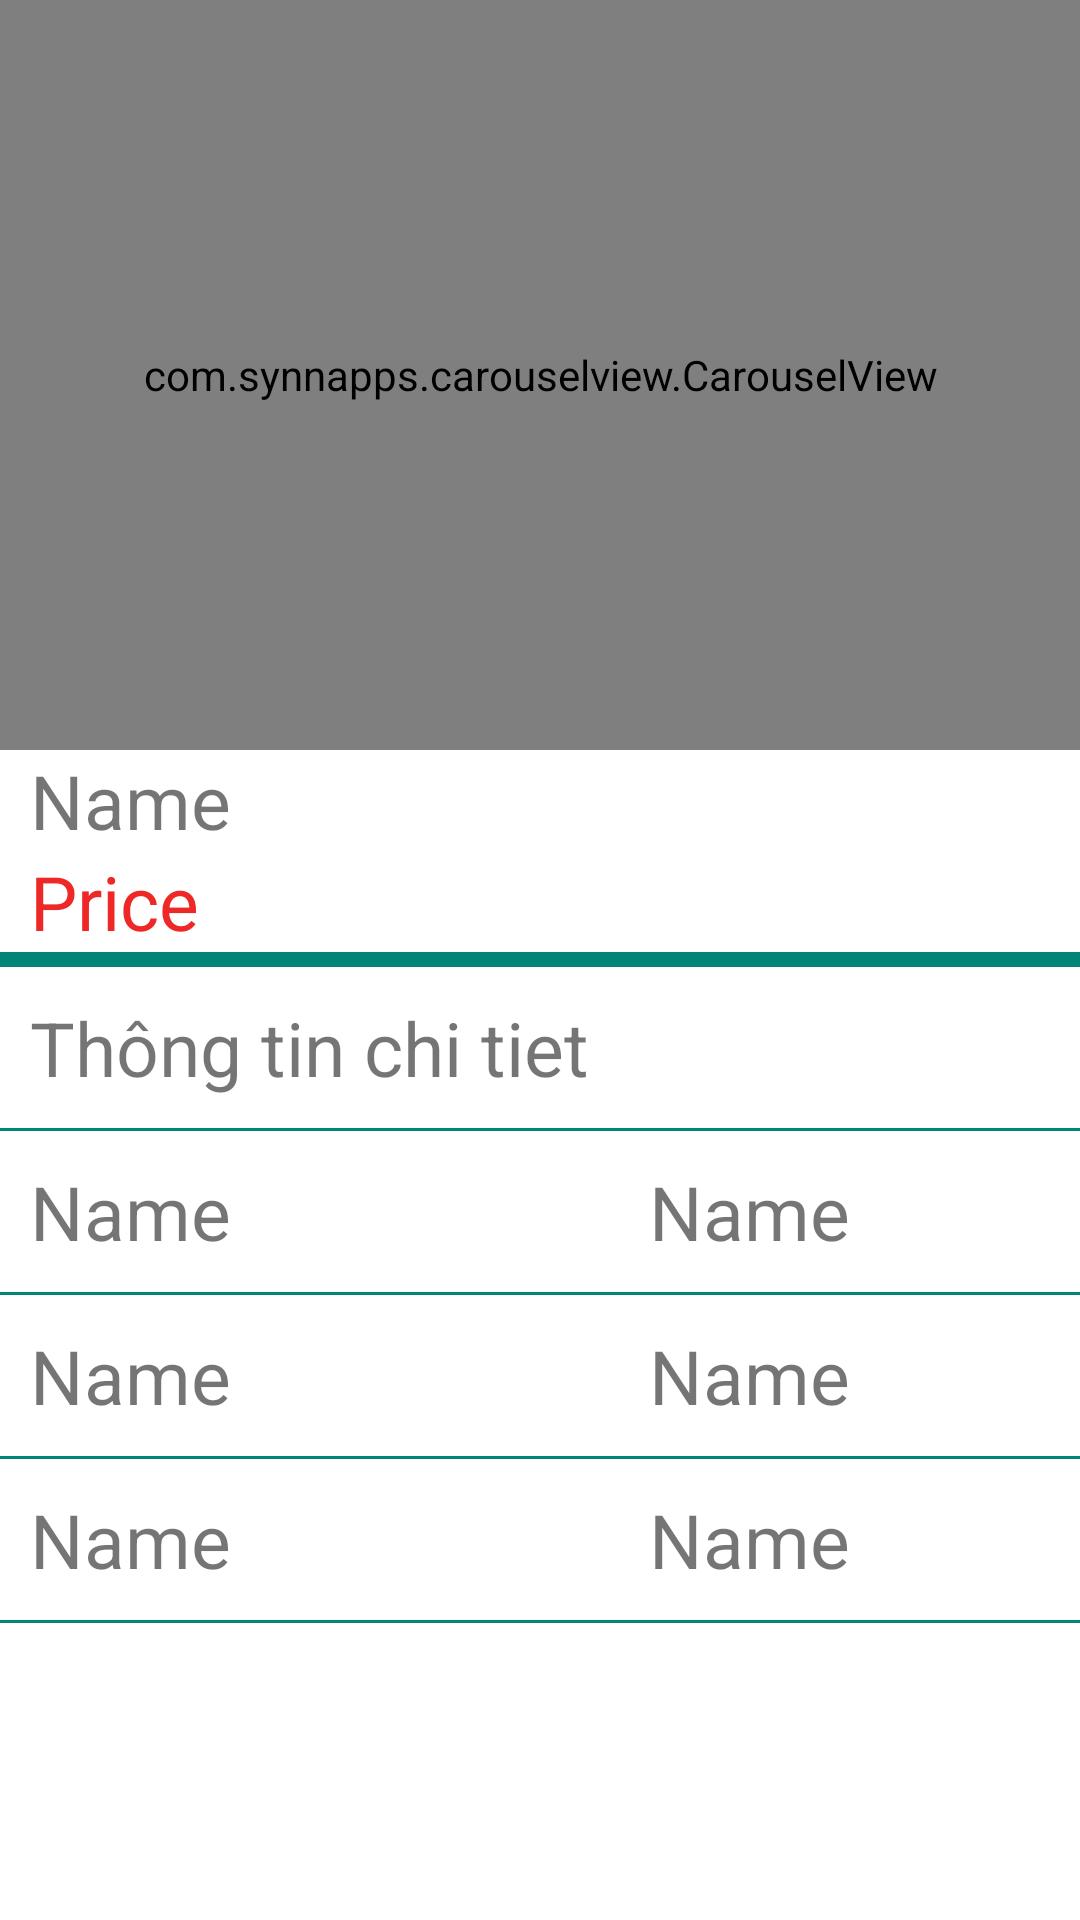

Layout XML and referenced resources for this Android screen:
<!-- AndroidManifest.xml: application theme AppTheme -->
<!-- res/layout/fragment_product_detail.xml -->
<?xml version="1.0" encoding="utf-8"?>

<LinearLayout xmlns:android="http://schemas.android.com/apk/res/android"
    android:layout_width="match_parent"
    android:layout_height="match_parent"
    android:background="@color/white"
    android:orientation="vertical">

    <com.synnapps.carouselview.CarouselView
        android:layout_width="match_parent"
        android:layout_height="250dp">


    </com.synnapps.carouselview.CarouselView>

    <TextView
        android:layout_width="match_parent"
        android:layout_height="wrap_content"
        android:layout_marginLeft="10dp"
        android:text="@string/product_name"
        android:textSize="25dp" />

    <TextView
        android:layout_width="match_parent"
        android:layout_height="wrap_content"
        android:layout_marginLeft="10dp"
        android:text="@string/product_price"
        android:textColor="@color/product_price"
        android:textSize="25dp" />

    <View
        android:layout_width="match_parent"
        android:layout_height="5dp"
        android:background="@color/colorPrimary"/>

    <TableLayout
        android:layout_width="match_parent"
        android:layout_height="wrap_content">

        <TableRow >

            <TextView
                android:layout_weight="1"
                android:text="@string/product_detail"
                android:padding="10dp"
                android:textAlignment="textStart"
                android:textSize="25dp" />


        </TableRow>

        <View
            android:layout_width="match_parent"
            android:layout_height="1dp"

            android:background="@color/colorPrimary">

        </View>

        <TableRow >

            <TextView
                android:layout_weight="0"
                android:text="@string/product_name"
                android:padding="10dp"
                android:textAlignment="textStart"
                android:textSize="25dp" />

            <TextView
                android:layout_weight="1"
                android:text="@string/product_name"
                android:padding="10dp"
                android:textAlignment="textStart"
                android:textSize="25dp" />
        </TableRow>

        <View
            android:layout_width="match_parent"
            android:layout_height="1dp"

            android:background="@color/colorPrimary">

        </View>

        <TableRow >

            <TextView
                android:layout_weight="0"
                android:text="@string/product_name"
                android:padding="10dp"
                android:textAlignment="textStart"
                android:textSize="25dp" />

            <TextView
                android:layout_weight="1"
                android:text="@string/product_name"
                android:padding="10dp"
                android:textAlignment="textStart"
                android:textSize="25dp" />
        </TableRow>

        <View
            android:layout_width="match_parent"
            android:layout_height="1dp"

            android:background="@color/colorPrimary">

        </View>

        <TableRow >

            <TextView
                android:layout_weight="0"
                android:text="@string/product_name"
                android:padding="10dp"
                android:textAlignment="textStart"
                android:textSize="25dp" />

            <TextView
                android:layout_weight="1"
                android:text="@string/product_name"
                android:padding="10dp"
                android:textAlignment="textStart"
                android:textSize="25dp" />
        </TableRow>

        <View
            android:layout_width="match_parent"
            android:layout_height="1dp"

            android:background="@color/colorPrimary">

        </View>


    </TableLayout>

</LinearLayout>
<!-- resources referenced by this layout -->
<resources>
  <color name="colorPrimary">#008577</color>
  <color name="product_price">#EE2727</color>
  <color name="white">#FFFFFF</color>
  <string name="product_detail">Thông tin chi tiet</string>
  <string name="product_name">Name</string>
  <string name="product_price">Price</string>
  <style name="AppTheme" parent="Theme.AppCompat.Light.NoActionBar">
          
          <item name="colorPrimary">@color/colorPrimary</item>
          <item name="colorPrimaryDark">@color/colorPrimaryDark</item>
          <item name="colorAccent">@color/colorAccent</item>
          <item name="autoCompleteTextViewStyle">@style/SearchAutoCompleteTextView</item>
      </style>
  <color name="colorPrimaryDark">#00574B</color>
  <color name="colorAccent">#D81B60</color>
  <style name="SearchAutoCompleteTextView" parent="Widget.AppCompat.Light.AutoCompleteTextView">
          <item name="android:textColor">@color/colorPrimaryDark</item>
          <item name="android:textColorHint">@color/colorPrimaryDark</item>
      </style>
</resources>
